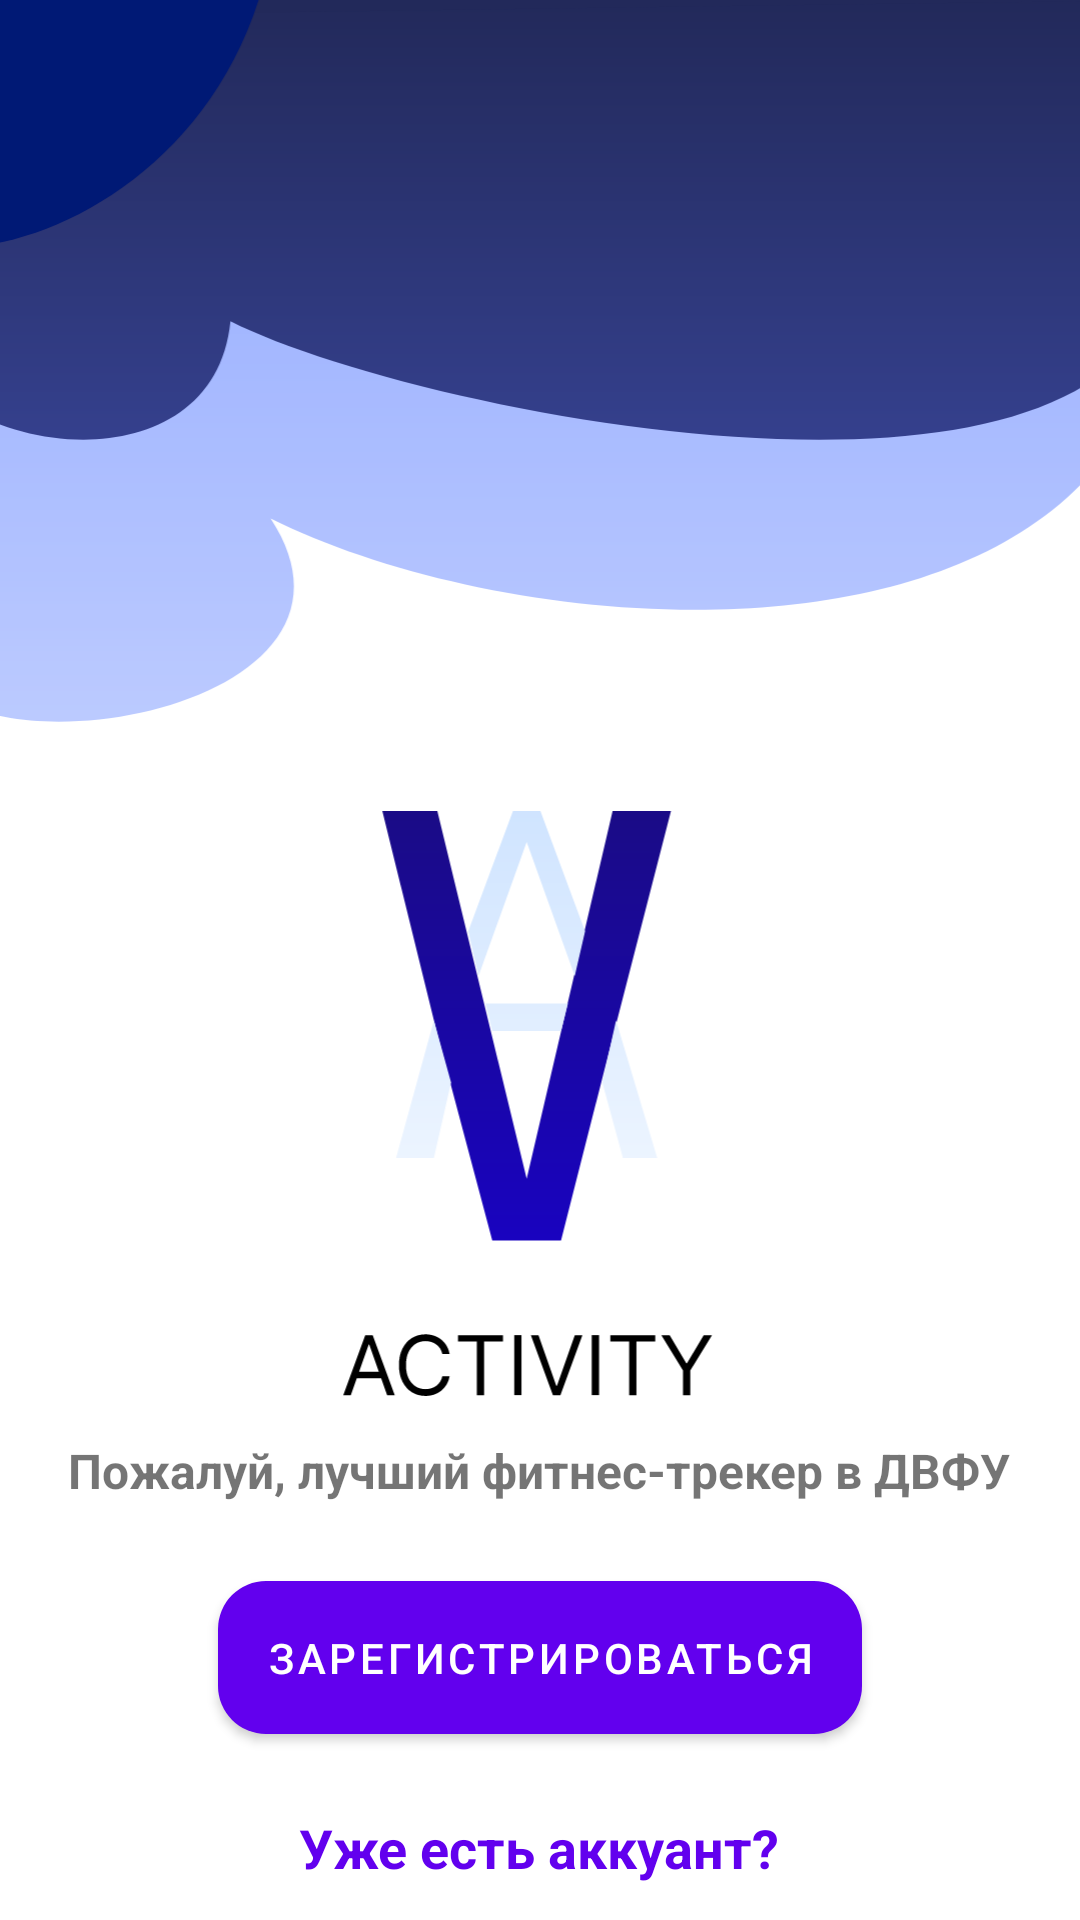

The Android layout XML behind this screen, and the referenced resources:
<!-- AndroidManifest.xml: application theme Theme.Activity -->
<!-- res/layout/activity_welcome.xml -->
<?xml version="1.0" encoding="utf-8"?>
<LinearLayout xmlns:android="http://schemas.android.com/apk/res/android"
    xmlns:app="http://schemas.android.com/apk/res-auto"
    android:layout_width="match_parent"
    android:layout_height="match_parent"
    android:orientation="vertical">

    <ImageView
        android:id="@+id/vectorIcon"
        android:layout_width="match_parent"
        android:layout_height="0dp"
        android:layout_weight="1"
        android:padding="0dp"
        android:scaleType="centerCrop"
        android:src="@drawable/ic_welcome" />

    <TextView
        android:layout_width="wrap_content"
        android:layout_height="wrap_content"
        android:text="@string/tracker"
        android:textSize="16sp"
        android:layout_margin="12dp"
        android:layout_gravity="center_horizontal"
        android:textStyle="bold"/>

    <com.google.android.material.button.MaterialButton
        android:id="@+id/btnHello"
        android:layout_width="wrap_content"
        android:layout_height="wrap_content"
        android:layout_gravity="bottom|center_horizontal"
        android:layout_margin="8dp"
        android:layout_marginTop="16dp"
        android:padding="16dp"
        android:text="@string/registration"
        android:textColor="#FFFFFF"
        app:cornerRadius="16dp" />

    <com.google.android.material.button.MaterialButton
        android:id="@+id/btnLogin"
        style="@style/Widget.Material3.Button.TextButton"
        android:layout_width="wrap_content"
        android:layout_height="wrap_content"
        android:layout_gravity="bottom|center_horizontal"
        android:text="@string/account"
        android:textColor="@color/purple_500"
        android:textSize="18sp"
        android:textStyle="bold"/>

</LinearLayout>
<!-- resources referenced by this layout -->
<resources>
  <color name="purple_500">#FF6200EE</color>
  <!-- drawable ic_welcome: vector/xml drawable (drawable, 6405 chars, omitted) -->
  <string name="account">Уже есть аккуант?</string>
  <string name="registration">Зарегистрироваться</string>
  <string name="tracker">Пожалуй, лучший фитнес-трекер в ДВФУ</string>
  <style name="Theme.Activity" parent="Theme.MaterialComponents.DayNight.NoActionBar">
          
          <item name="colorPrimary">@color/purple_500</item>
          <item name="colorPrimaryVariant">@color/purple_700</item>
          <item name="colorOnPrimary">@color/white</item>
          
          <item name="colorSecondary">@color/teal_200</item>
          <item name="colorSecondaryVariant">@color/teal_700</item>
          <item name="colorOnSecondary">@color/black</item>
          
          <item name="android:statusBarColor">?attr/colorPrimaryVariant</item>
          
      </style>
  <color name="purple_700">#FF3700B3</color>
  <color name="white">#FFFFFFFF</color>
  <color name="teal_200">#FF03DAC5</color>
  <color name="teal_700">#FF018786</color>
  <color name="black">#FF000000</color>
</resources>
